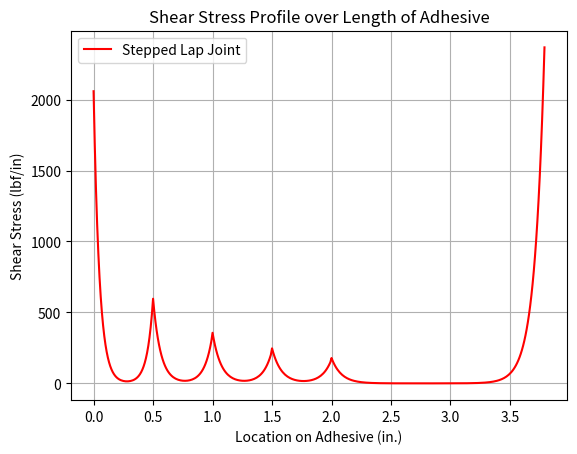

Source code (Python):
# -*- coding: utf-8 -*-
"""
Created on Fri Feb  5 15:11:56 2021

[redacted]
"""

#Program for SE 262 Homework 2: Stepped Lap Joints
#Derived using the Volkersen Model
#Calculates the Shear Stress Profile over Length of Adhesive
import math
import numpy as np
import matplotlib.pyplot as plt
n=5 #number of steps
m=n-1 #number of steps, make sure to -1 for python indexing
Ga=180*1000 #shear modulus adhesive
ta=.006 #thickness adhesive
Eo=11.5*1000000 #outer adherend Y modulus
Ei=10*1000000 #inner adherend Y modulus
to=[.008,.016,.024,.032,.040] #outer adherend thickness
ti=[.036,.036,.036,.036,.036] #inner adherend thickness
c=[.25,.25,.25,.25,.9] #overlap per each lap
Nx=500 #tensile applied load
deltaT=0 #change in temp
i=0
lamda=[]
Cok=[]
alpha=[]
beta=[]
hi=[]
Aok=[]
Bok=[]
Nox=[]
ss=[]
j=0
p=0
#creates function that iterates through and gets your Nox
while p<n:
    while j<m:
        while i<(len(ti)):
            lamda.append(math.sqrt((Ga/ta)*((1/(Eo*to[i]))+(1/(Ei*ti[i]))))) #calculate lambda
            Cok.append(Ga*Nx/(Ei*ta*ti[i]))
            alpha.append(lamda[i]*math.tanh(lamda[i]*c[i])/2)
            beta.append(lamda[i]/(2*math.tanh(lamda[i]*c[i])))
            hi.append(2*alpha[i]*Cok[i]/lamda[i]**2)
            i+=1
            #print('If this values is less than 3, simplify matrix=', lamda[i]*c)
        #Can only perform this step below if simplifed matrix above
        Nox.append((hi[j]+hi[(j+1)])/(lamda[j]+lamda[(j+1)])) #adjust per given m value
        j+=1
        #Boundary conditions for Nox
    if j==m:
        Nox.insert(0,0) #side without any force
        Nox.insert(len(Nox),Nx) #side with applied force
    j+=1
    x=np.arange(-c[p],(c[p]),0.01) #x values
    for t in x:    
        Aok=((Nox[p]+Nox[p+1])/2-Cok[p]/lamda[p]**2)*math.sinh(lamda[p]*t)/math.cosh(lamda[p]*c[p])
        Bok=((Nox[p+1]-Nox[p])/2)*math.cosh(lamda[p]*t)/math.sinh(lamda[p]*c[p])
        ss.append(lamda[p]*(Aok+Bok))
    p+=1

#Set up iteration for graphing
x1=np.arange(0,(sum(c)*2),0.01) 

#plotting
plt.plot(x1,ss,'r',label='Stepped Lap Joint')
plt.xlabel('Location on Adhesive (in.)')
plt.ylabel('Shear Stress (lbf/in)')
plt.title("Shear Stress Profile over Length of Adhesive")
plt.legend(loc="best")
plt.grid(True)
print(max(ss))
